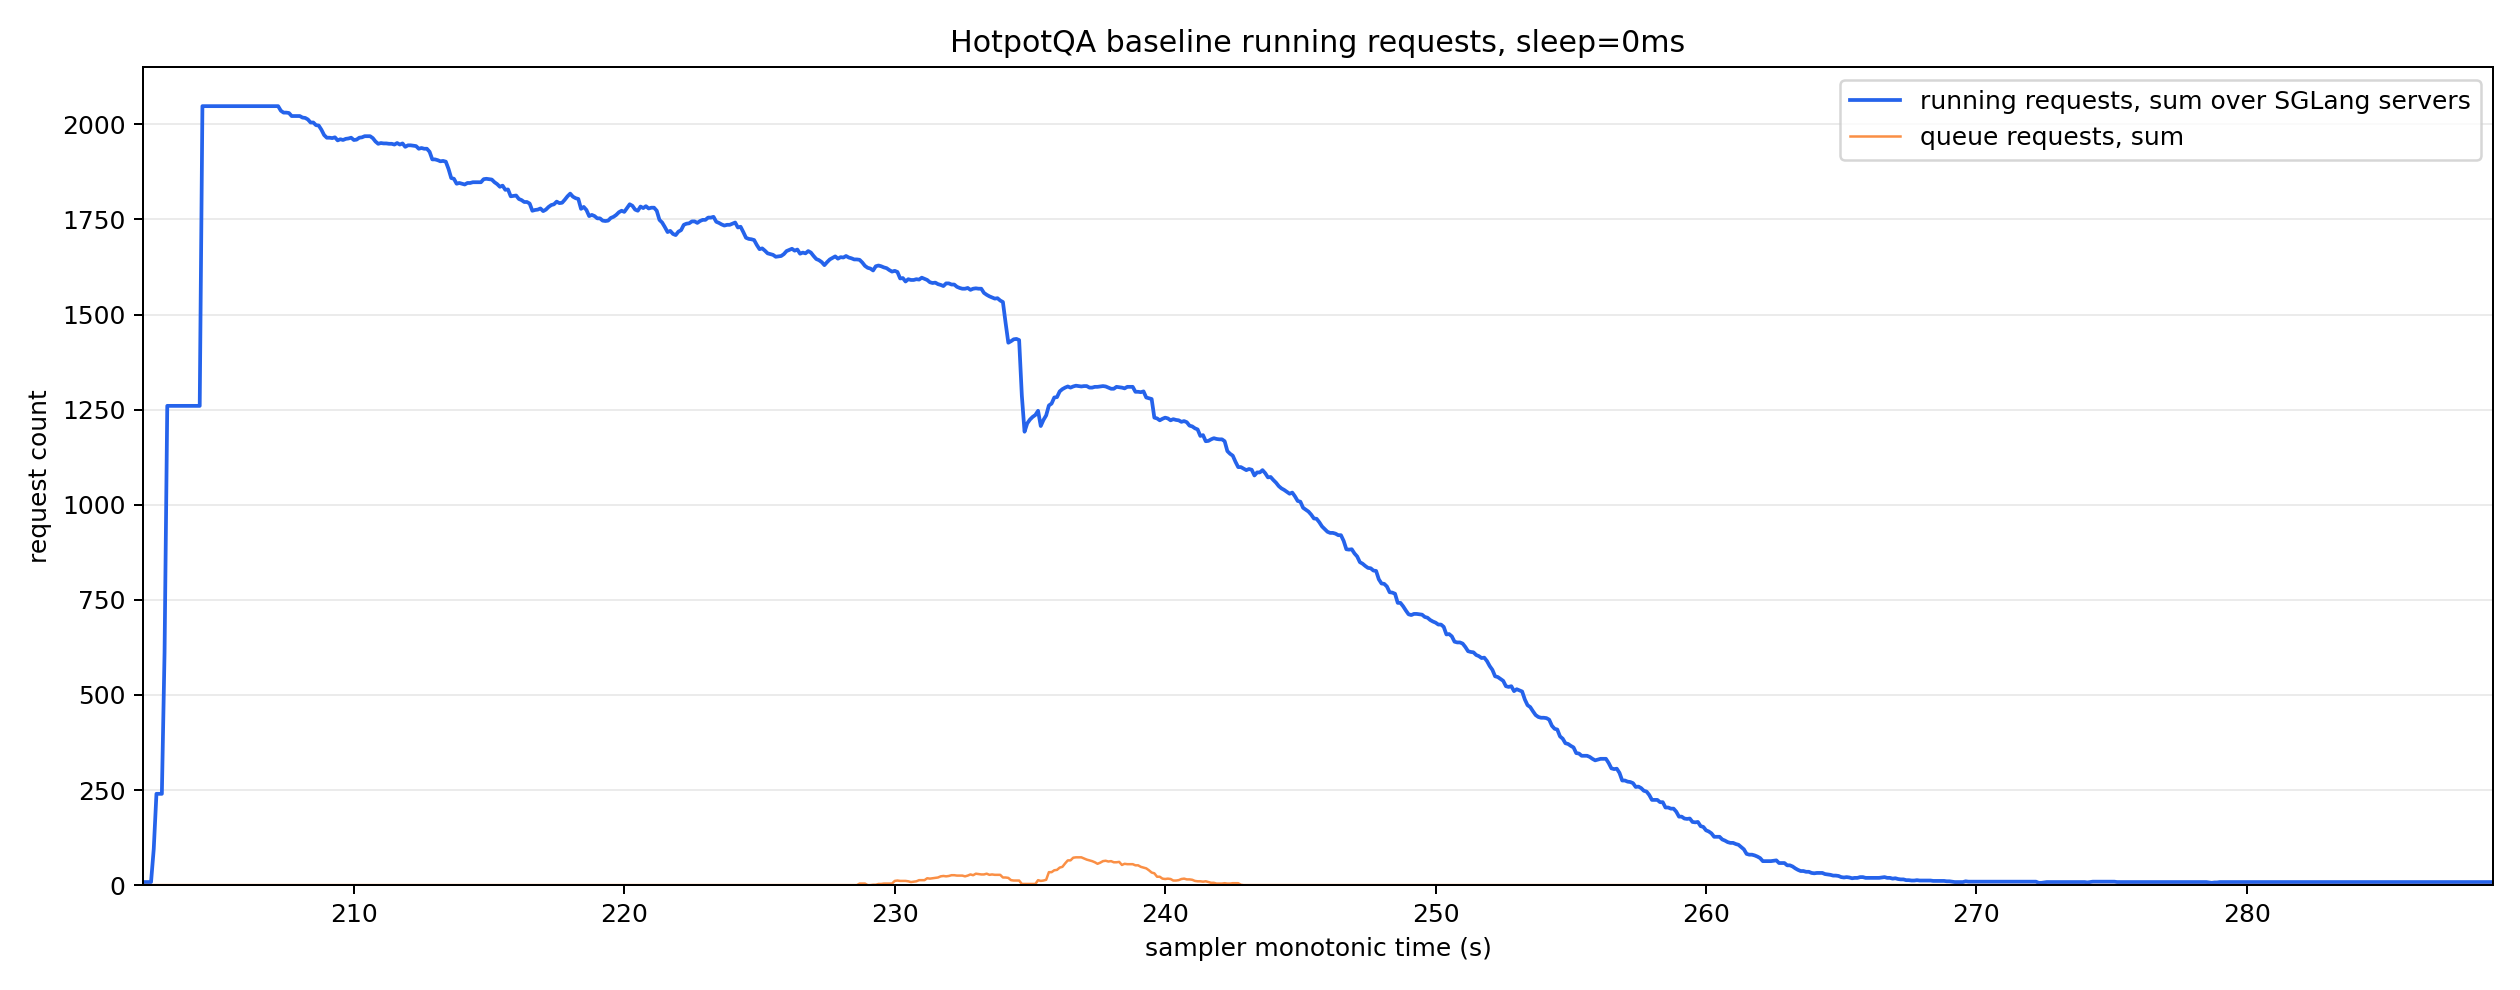

The table this chart was drawn from, first rows:
monotonic_s, running_reqs_sum, queue_reqs_sum, gen_throughput_sum, decode_sum_seq_lens_sum, num_servers_sampled
202.2, 8.0, 0.0, 0.0, 0.0, 8
202.3, 8.0, 0.0, 0.0, 0.0, 8
202.4, 8.0, 0.0, 0.0, 0.0, 8
202.5, 8.0, 0.0, 0.0, 0.0, 8
202.6, 95.0, 0.0, 0.0, 0.0, 8
202.7, 240.0, 0.0, 0.0, 0.0, 8
202.8, 240.0, 0.0, 0.0, 0.0, 8
202.9, 240.0, 0.0, 0.0, 0.0, 8
203.0, 612.0, 0.0, 0.0, 0.0, 8
203.1, 1260, 0.0, 0.0, 0.0, 8
203.2, 1260, 0.0, 0.0, 0.0, 8
203.3, 1260, 0.0, 0.0, 0.0, 8
203.4, 1260, 0.0, 0.0, 0.0, 8
203.5, 1260, 0.0, 0.0, 0.0, 8
203.6, 1260, 0.0, 0.0, 0.0, 8
203.7, 1260, 0.0, 0.0, 0.0, 8
203.8, 1260, 0.0, 0.0, 0.0, 8
203.9, 1260, 0.0, 0.0, 0.0, 8
204.0, 1260, 0.0, 0.0, 0.0, 8
204.1, 1260, 0.0, 0.0, 0.0, 8
204.2, 1260, 0.0, 0.0, 0.0, 8
204.3, 1260, 0.0, 0.0, 0.0, 8
204.4, 2048, 0.0, 2837, 659984, 8
204.5, 2048, 0.0, 2837, 659984, 8
204.6, 2048, 0.0, 2837, 659984, 8
204.7, 2048, 0.0, 2837, 659984, 8
204.8, 2048, 0.0, 2837, 659984, 8
204.9, 2048, 0.0, 2837, 659984, 8
205.0, 2048, 0.0, 2837, 659984, 8
205.1, 2048, 0.0, 2837, 659984, 8
205.2, 2048, 0.0, 2837, 659984, 8
205.3, 2048, 0.0, 2837, 659984, 8
205.4, 2048, 0.0, 2837, 659984, 8
205.5, 2048, 0.0, 2837, 659984, 8
205.6, 2048, 0.0, 2837, 659984, 8
205.7, 2048, 0.0, 2837, 659984, 8
205.8, 2048, 0.0, 36821, 711184, 8
205.9, 2048, 0.0, 56995, 741904, 8
206.0, 2048, 0.0, 56995, 741904, 8
206.1, 2048, 0.0, 56995, 741904, 8
206.2, 2048, 0.0, 56995, 741904, 8
206.3, 2048, 0.0, 56995, 741904, 8
206.4, 2048, 0.0, 56995, 741904, 8
206.5, 2048, 0.0, 56995, 741904, 8
206.6, 2048, 0.0, 56995, 741904, 8
206.7, 2048, 0.0, 56995, 741904, 8
206.8, 2048, 0.0, 56995, 741904, 8
206.9, 2048, 0.0, 56995, 741904, 8
207.0, 2048, 0.0, 56995, 741904, 8
207.1, 2048, 0.0, 56995, 741904, 8
207.2, 2048, 0.0, 56995, 741904, 8
207.3, 2036, 0.0, 55343, 788849, 8
207.4, 2031, 0.0, 54508, 817591, 8
207.5, 2031, 0.0, 54508, 817591, 8
207.6, 2030, 0.0, 54508, 817591, 8
207.7, 2022, 0.0, 54508, 817591, 8
207.8, 2022, 0.0, 54508, 817591, 8
207.9, 2022, 0.0, 54508, 817591, 8
208.0, 2022, 0.0, 54508, 817591, 8
208.1, 2018, 0.0, 54508, 817591, 8
... 810 more rows
